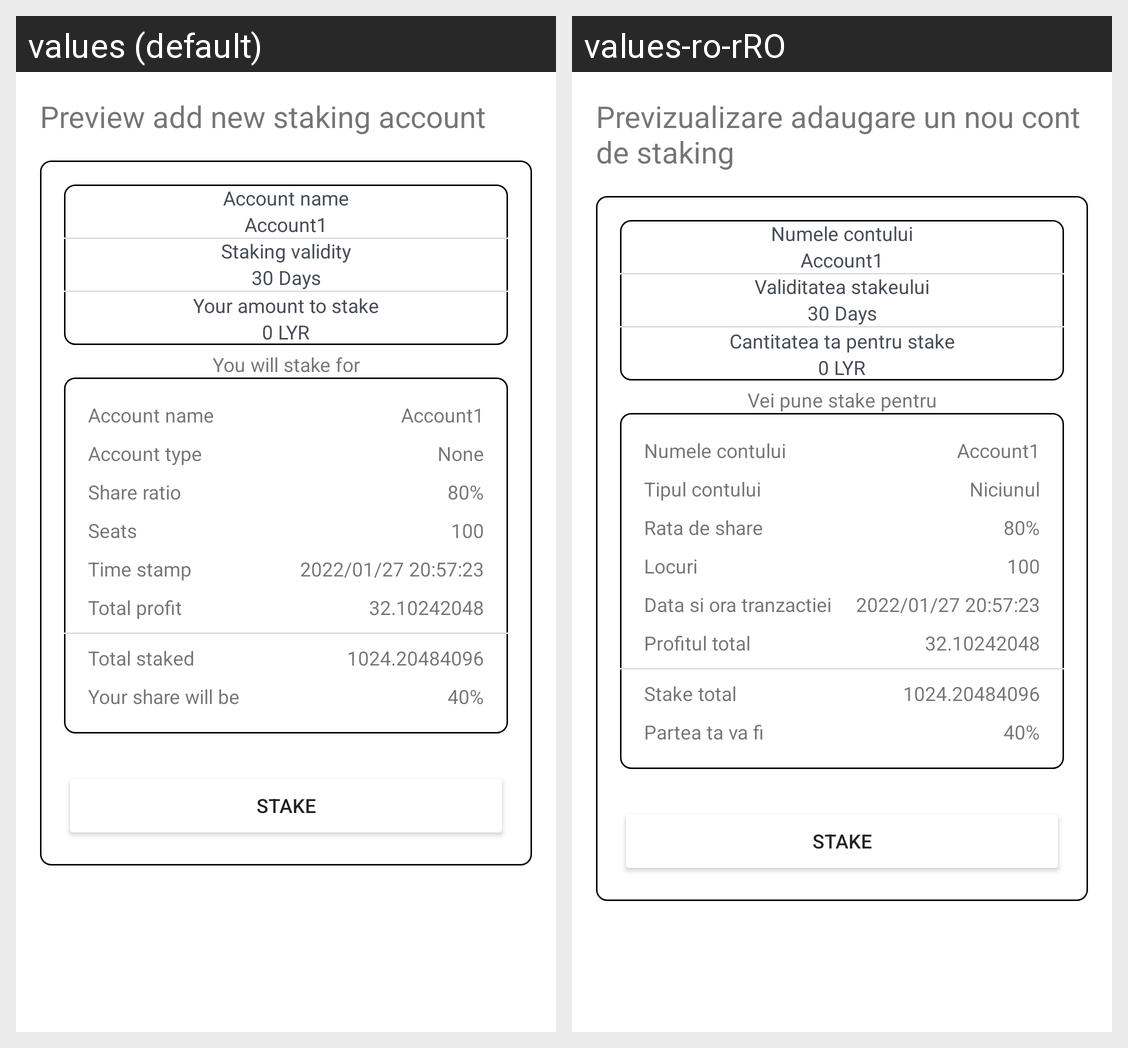

This grid shows one Android layout under two languages. Give, for every string resource on the screen, its name, the default text and each shown locale's text.
Android screen res/layout/dialog_staking_add_account.xml rendered under 2 locales, left to right: values (default), values-ro-rRO. Device: Nexus 5 (rendered at 1080×1920; each locale shown at half size, 540×960, under a caption strip naming it); theme Theme.LyraWalletAndroid.
Strings drawn on this screen, with the default value and each locale's value (text and hints the layout hard-codes, and strings that could not be matched under every locale, appear in the picture but are not listed):

Preview_add_new_staking_account
  values: Preview add new staking account
  values-ro-rRO: Previzualizare adaugare un nou cont de staking

Account_name
  values: Account name
  values-ro-rRO: Numele contului

Some_name
  values: Account1
  values-ro-rRO: Account1  [not translated; the default value is used]

Staking_validity
  values: Staking validity
  values-ro-rRO: Validitatea stakeului

Some_account_validity1
  values: 30 Days
  values-ro-rRO: 30 Days  [not translated; the default value is used]

Amount_to_stake
  values: Your amount to stake
  values-ro-rRO: Cantitatea ta pentru stake

zero_lyr
  values: 0 LYR
  values-ro-rRO: 0 LYR  [not translated; the default value is used]

You_will_stake_for
  values: You will stake for
  values-ro-rRO: Vei pune stake pentru

Account_type
  values: Account type
  values-ro-rRO: Tipul contului

None
  values: None
  values-ro-rRO: Niciunul

Share_ratio
  values: Share ratio
  values-ro-rRO: Rata de share

Share_ratio_08
  values: 80%
  values-ro-rRO: 80%  [not translated; the default value is used]

Seats
  values: Seats
  values-ro-rRO: Locuri

Seats_100
  values: 100
  values-ro-rRO: 100  [not translated; the default value is used]

Time_stamp
  values: Time stamp
  values-ro-rRO: Data si ora tranzactiei

Some_date1
  values: 2022/01/27 20:57:23
  values-ro-rRO: 2022/01/27 20:57:23  [not translated; the default value is used]

Total_profit
  values: Total profit
  values-ro-rRO: Profitul total

Some_profit
  values: 32.10242048
  values-ro-rRO: 32.10242048  [not translated; the default value is used]

Total_staked
  values: Total staked
  values-ro-rRO: Stake total

Some_staked
  values: 1024.20484096
  values-ro-rRO: 1024.20484096  [not translated; the default value is used]

Your_share_will_be
  values: Your share will be
  values-ro-rRO: Partea ta va fi

Share_ratio_04
  values: 40%
  values-ro-rRO: 40%  [not translated; the default value is used]

Stake
  values: Stake
  values-ro-rRO: Stake
